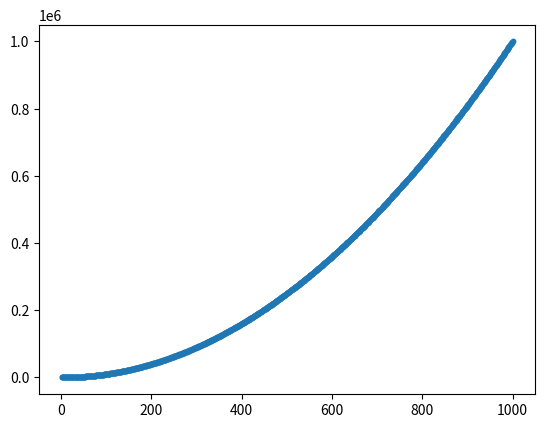

This chart was generated by the following Python code:
import matplotlib.pyplot as plt

x_value = range(1, 1001)
y_value = [x ** 2 for x in x_value]

fig, ax = plt.subplots()
ax.scatter(x_value, y_value, s=10)
# plt.show()

plt.savefig('squares_plt.png')
